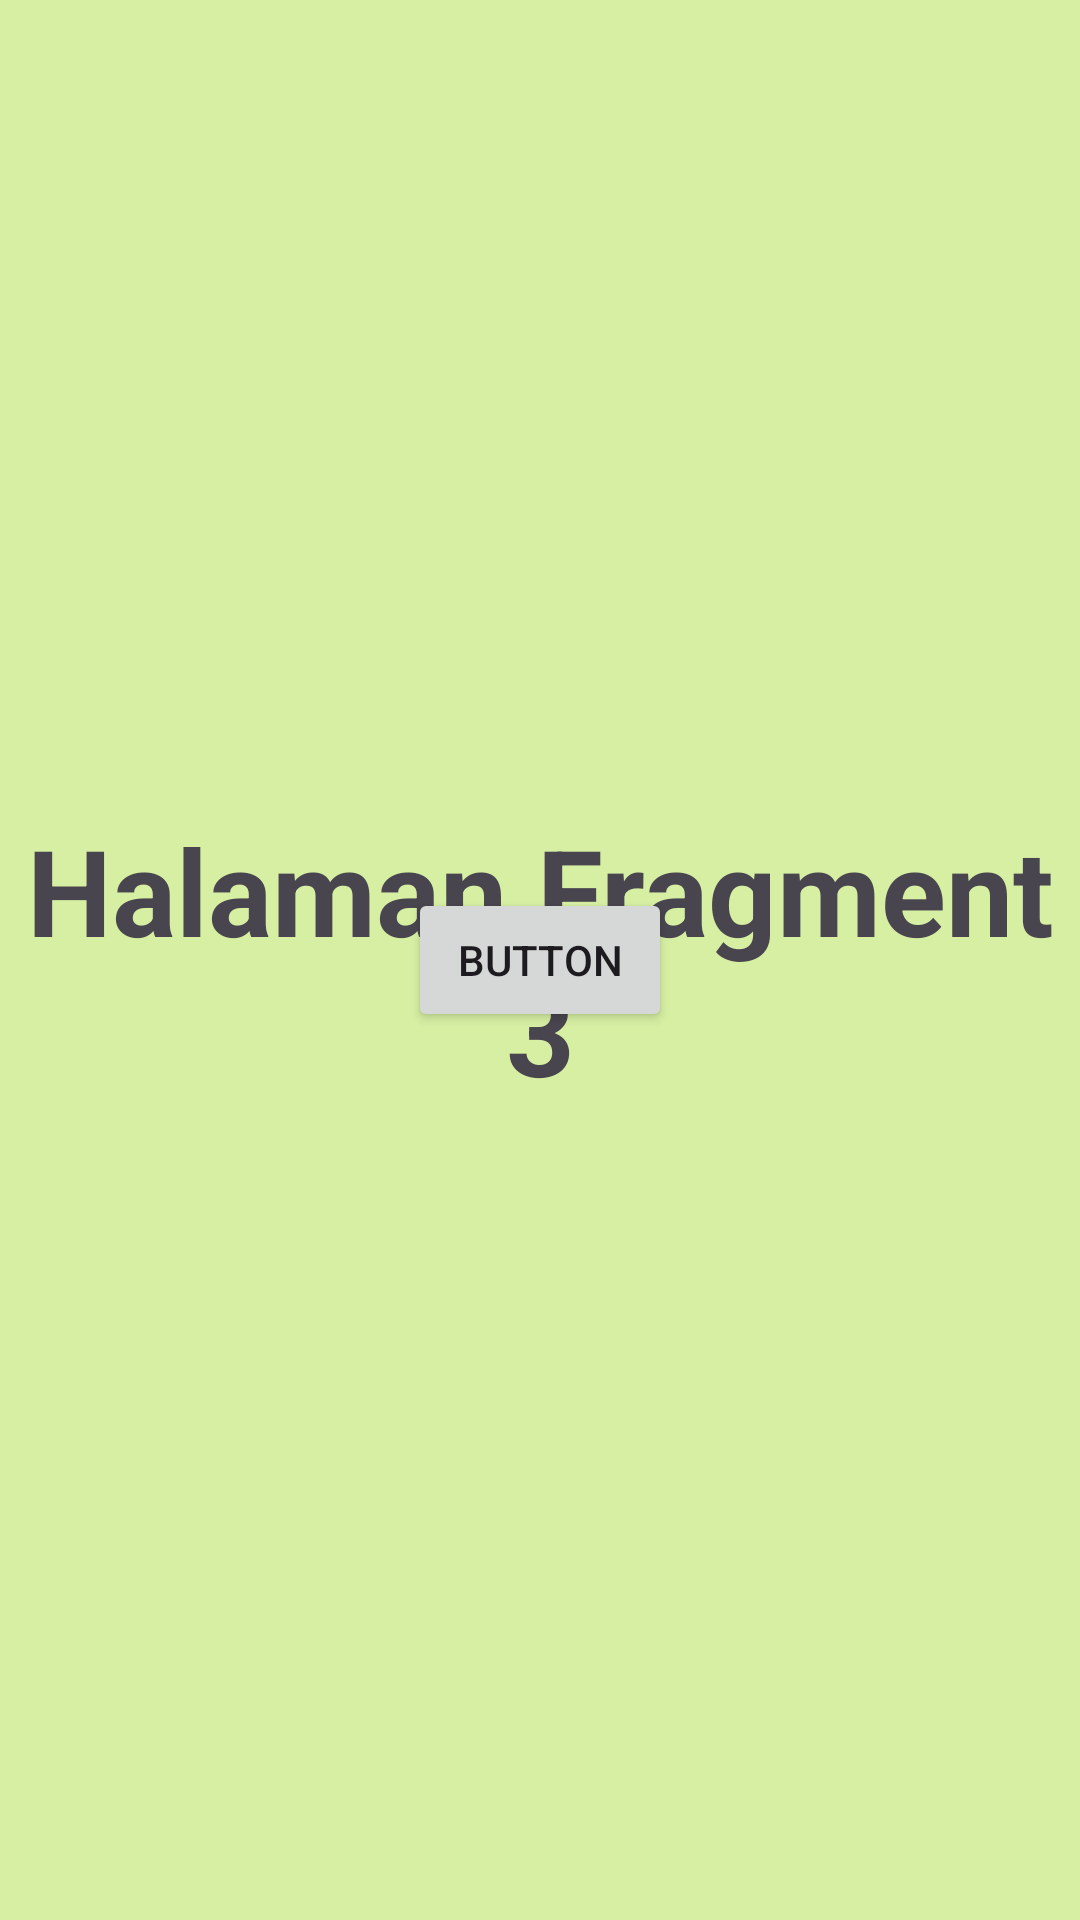

Android layout source for this screen:
<!-- AndroidManifest.xml: application theme Theme.Azura_TIC -->
<!-- res/layout/fragment_tiga.xml -->
<?xml version="1.0" encoding="utf-8"?>
<FrameLayout xmlns:android="http://schemas.android.com/apk/res/android"
    xmlns:tools="http://schemas.android.com/tools"
    android:layout_width="match_parent"
    android:layout_height="match_parent"
    tools:context=".Home.pertemuan_6.TigaFragment"
    android:background="#D6EFA3">

    <TextView
        android:layout_width="match_parent"
        android:layout_height="match_parent"
        android:text="Halaman Fragment 3"
        android:gravity="center"
        android:textSize="40sp"
        android:textStyle="bold" />

    <Button
        android:id="@+id/button"
        android:layout_width="wrap_content"
        android:layout_height="wrap_content"
        android:layout_gravity="center"
        android:text="Button" />

</FrameLayout>
<!-- resources referenced by this layout -->
<resources>
  <style name="Theme.Azura_TIC" parent="Base.Theme.Azura_TIC" />
  <style name="Base.Theme.Azura_TIC" parent="Theme.Material3.DayNight.NoActionBar">
          
          
      </style>
</resources>
